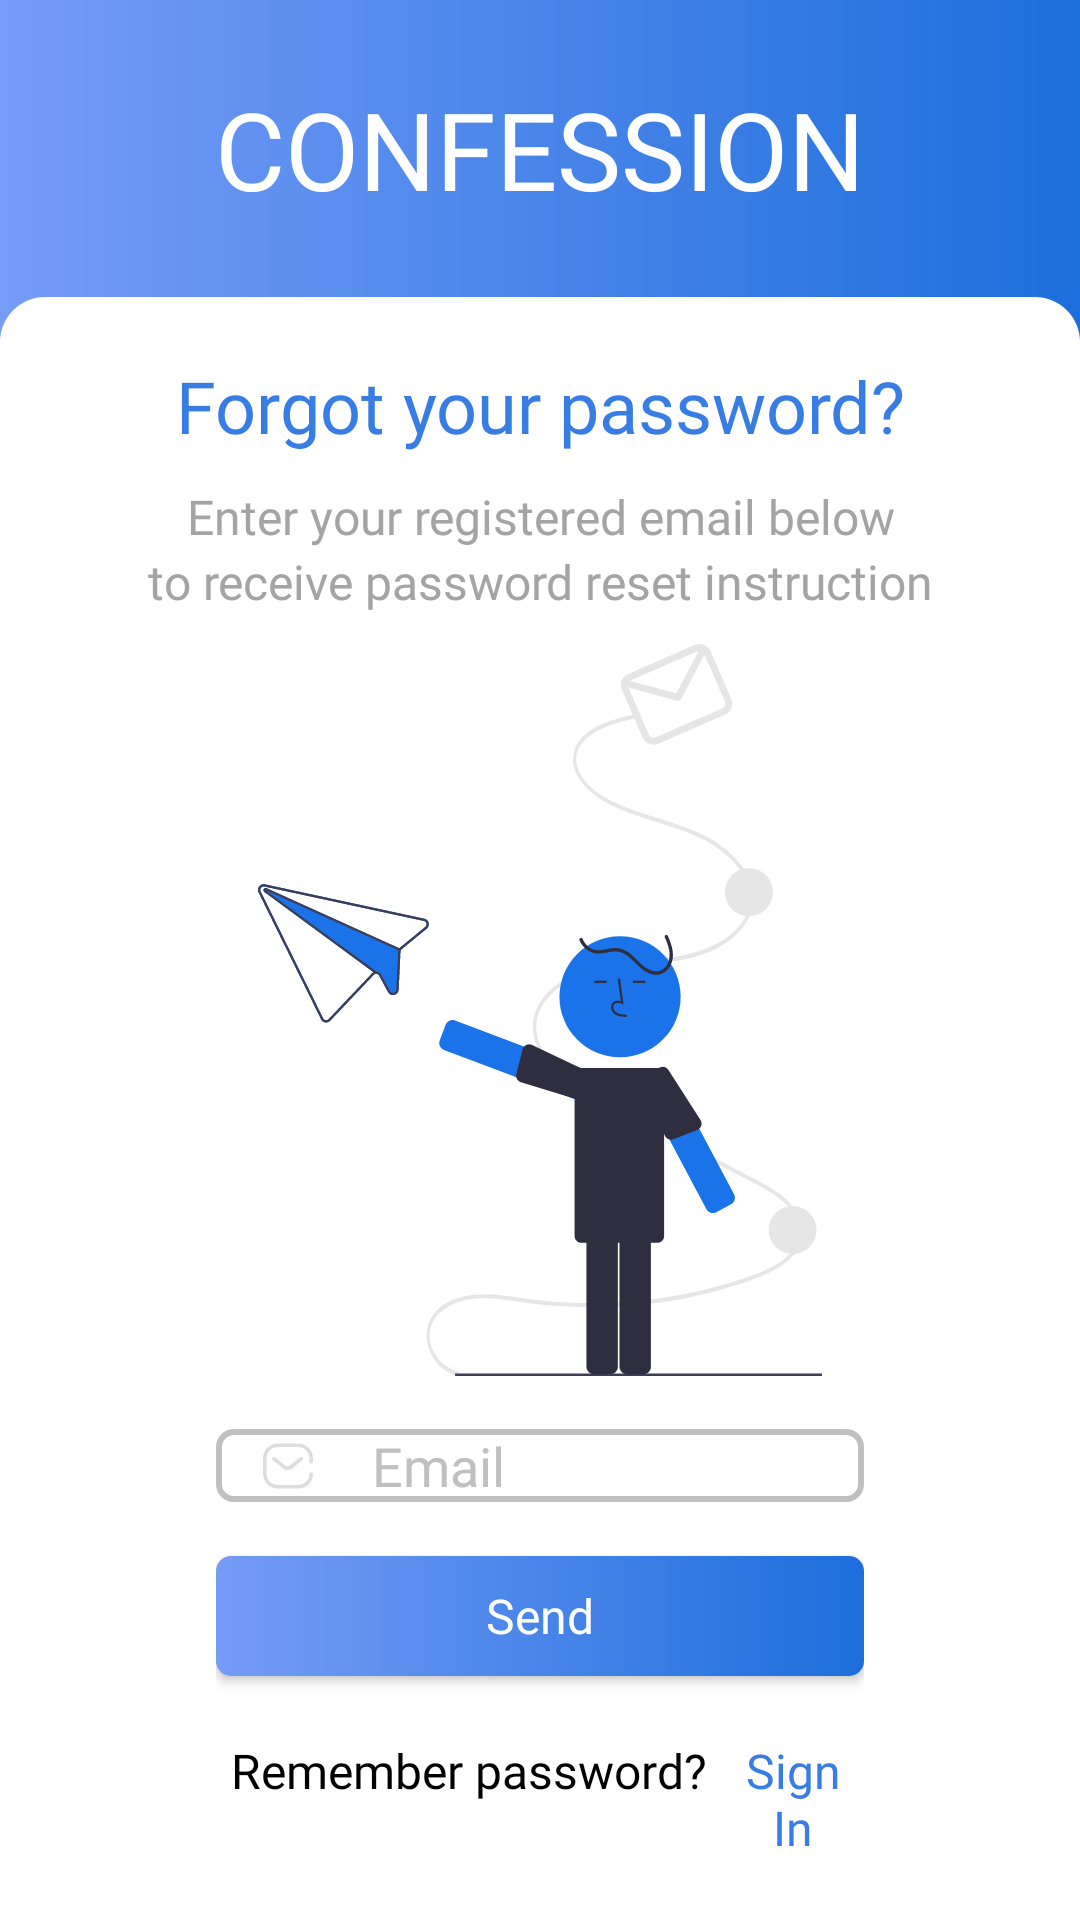

Android layout source for this screen:
<!-- AndroidManifest.xml: application theme Theme.Confession -->
<!-- res/layout/activity_forgot_password.xml -->
<?xml version="1.0" encoding="utf-8"?>
<LinearLayout xmlns:android="http://schemas.android.com/apk/res/android"
    xmlns:app="http://schemas.android.com/apk/res-auto"
    xmlns:tools="http://schemas.android.com/tools"
    android:layout_width="match_parent"
    android:layout_height="match_parent"
    android:background="@drawable/custom_bg_gradient_vert"
    android:orientation="vertical"
    android:weightSum="10"
    tools:context=".views.activities.ForgotPasswordActivity">

    <LinearLayout
        android:layout_width="match_parent"
        android:layout_height="wrap_content"

        android:layout_gravity="center_vertical"
        android:layout_weight="5"
        android:orientation="vertical">

        <TextView
            android:layout_width="match_parent"
            android:layout_height="0dp"
            android:layout_weight="1"
            android:fontFamily="@font/nunito_extra_bold"
            android:gravity="center_horizontal|center_vertical"
            android:text="@string/app_name_uppercase"
            android:textColor="@color/white"
            android:textSize="36sp" />
    </LinearLayout>

    <FrameLayout
        android:id="@+id/fragment_forgot_pass"
        android:layout_width="match_parent"
        android:layout_height="wrap_content"
        android:layout_weight="5"
        android:background="@drawable/custom_bg_shadow"
        android:outlineAmbientShadowColor="@color/black">

        <LinearLayout
            android:layout_width="match_parent"
            android:layout_height="match_parent"
            android:orientation="vertical"

            android:weightSum="10">

            <TextView
                android:layout_width="match_parent"
                android:layout_height="wrap_content"
                android:layout_weight="4"
                android:fontFamily="@font/nunito_bold"
                android:gravity="center_horizontal|bottom"
                android:text="@string/forgot_your_pass"
                android:textColor="@color/main_theme"
                android:textSize="24sp" />

            <LinearLayout
                android:layout_width="match_parent"
                android:layout_height="wrap_content"
                android:layout_marginTop="10dp"
                android:orientation="vertical">

                <TextView
                    android:layout_width="match_parent"
                    android:layout_height="wrap_content"
                    android:fontFamily="@font/nunito_regular"
                    android:gravity="center_horizontal|center_vertical"
                    android:text="@string/forgot_ypass_1"
                    android:textColor="#A4A4A4"
                    android:textSize="16sp" />

                <TextView
                    android:layout_width="match_parent"
                    android:layout_height="wrap_content"
                    android:fontFamily="@font/nunito_regular"
                    android:gravity="center_horizontal|center_vertical"
                    android:text="@string/forgot_ypass_2"
                    android:textColor="#A4A4A4"
                    android:textSize="16sp" />
            </LinearLayout>

            <LinearLayout
                android:layout_width="match_parent"
                android:layout_height="wrap_content"
                android:layout_weight="6"
                android:baselineAligned="false"
                android:gravity="center_horizontal"
                android:orientation="horizontal"
                android:weightSum="10">

                <LinearLayout
                    android:layout_width="0dp"
                    android:layout_height="match_parent"
                    android:layout_weight="6"
                    android:gravity="center_horizontal"
                    android:orientation="vertical">


                    <ImageView
                        android:layout_width="match_parent"
                        android:layout_height="wrap_content"
                        android:layout_marginTop="10dp"
                        android:contentDescription="sent email"
                        android:src="@drawable/img_undraw_letter_re_8m03_1" />

                    <com.google.android.material.textfield.TextInputLayout
                        android:layout_width="match_parent"
                        android:layout_height="40dp"
                        android:layout_marginTop="10dp"
                        android:theme="@style/EditTextLabel"
                        app:boxStrokeWidth="0dp"
                        app:boxStrokeWidthFocused="0dp"
                        app:hintEnabled="false"
                        app:startIconDrawable="@drawable/custom_email_icon">

                        <com.google.android.material.textfield.TextInputEditText
                            android:id="@+id/fp_email"
                            android:layout_width="match_parent"
                            android:layout_height="wrap_content"
                            android:background="@drawable/custom_edit_text"
                            android:fontFamily="@font/nunito_regular"
                            android:hint="@string/email"
                            android:inputType="textEmailAddress"

                            />
                    </com.google.android.material.textfield.TextInputLayout>


                    <androidx.appcompat.widget.AppCompatButton
                        android:id="@+id/fp_button"
                        android:layout_width="match_parent"
                        android:layout_height="40dp"
                        android:layout_marginTop="10dp"
                        android:background="@drawable/custom_bg_btn"
                        android:fontFamily="@font/nunito_regular"
                        android:text="Send"
                        android:textAllCaps="false"
                        android:textColor="@color/white"
                        android:textSize="16sp" />


                    <LinearLayout
                        android:layout_width="match_parent"
                        android:layout_height="match_parent"
                        android:gravity="bottom|center_horizontal"
                        android:orientation="horizontal">

                        <TextView
                            android:layout_width="wrap_content"
                            android:layout_height="wrap_content"

                            android:layout_marginBottom="10dp"
                            android:fontFamily="@font/nunito_regular"
                            android:paddingStart="5dp"
                            android:paddingEnd="0dp"
                            android:text="@string/remember_password"

                            android:textColor="@color/black"
                            android:textSize="16sp"

                            />

                        <TextView
                            android:id="@+id/txt_si_click"
                            android:layout_width="wrap_content"
                            android:layout_height="wrap_content"
                            android:layout_marginBottom="10dp"

                            android:clickable="true"

                            android:fontFamily="@font/nunito_bold"
                            android:onClick="onClick"
                            android:paddingStart="5dp"
                            android:paddingEnd="0dp"
                            android:text="@string/sign_in"
                            android:textAlignment="center"
                            android:textColor="@color/main_theme"
                            android:textSize="16sp" />
                    </LinearLayout>
                </LinearLayout>


            </LinearLayout>

        </LinearLayout>
    </FrameLayout>
</LinearLayout>
<!-- resources referenced by this layout -->
<resources>
  <color name="black">#FF000000</color>
  <color name="main_theme">#387DE4</color>
  <color name="white">#FFFFFFFF</color>
  <!-- drawable custom_bg_btn (drawable) -->
  <?xml version="1.0" encoding="utf-8"?>
  <shape xmlns:android="http://schemas.android.com/apk/res/android" android:shape="rectangle">
  
      <gradient android:startColor="#769CF6" android:endColor="#1C6EDC" android:type="linear" android:angle="360"/>
      <corners android:radius="5dp"/>
  </shape>
  <!-- drawable custom_bg_gradient_vert (drawable) -->
  <?xml version="1.0" encoding="utf-8"?>
  <shape xmlns:android="http://schemas.android.com/apk/res/android">
  
      <gradient android:startColor="#769CF6" android:endColor="#1C6EDC"/>
  </shape>
  <!-- drawable custom_bg_shadow (drawable) -->
  <?xml version="1.0" encoding="utf-8"?>
  <shape xmlns:android="http://schemas.android.com/apk/res/android">
      <solid android:color="@color/white"/>
      <corners android:topLeftRadius="15dp" android:topRightRadius="15dp"/>
  
  </shape>
  <!-- drawable custom_email_icon (drawable) -->
  <?xml version="1.0" encoding="utf-8"?>
  <selector xmlns:android="http://schemas.android.com/apk/res/android">
      <item android:state_focused="true" android:drawable="@drawable/ic_message_focus"/>
      <item android:state_focused="false" android:drawable="@drawable/ic_message"/>
  </selector>
  <string name="app_name_uppercase">CONFESSION</string>
  <string name="email">Email</string>
  <string name="forgot_your_pass">Forgot your password?</string>
  <string name="forgot_ypass_1">Enter your registered email below </string>
  <string name="forgot_ypass_2">to receive password reset instruction</string>
  <string name="remember_password">Remember password?</string>
  <string name="sign_in">Sign In</string>
  <style name="EditTextLabel" parent="Theme.AppCompat.DayNight.DarkActionBar">
          <item name="android:textColorHint">@color/edit_no_focus</item>
          <item name="android:textSize">18sp</item>
  
          <item name="android:colorAccent">@color/edit_focus</item>
          <item name="android:colorControlNormal">@color/edit_no_focus</item>
          <item name="android:colorControlActivated">@color/edit_focus</item>
  
          <item name="colorOnSurface">@color/edit_no_focus</item>
          <item name="colorPrimary">@color/edit_focus</item>
      </style>
  <style name="Theme.Confession" parent="Theme.MaterialComponents.DayNight.NoActionBar">
          
          <item name="colorPrimary">@color/purple_500</item>
          <item name="colorPrimaryVariant">@color/white</item>
          <item name="colorPrimaryDark">@color/white</item>
          <item name="colorOnPrimary">#661E1C1C</item>
          <item name="android:windowLightStatusBar">true</item>
  
          
          <item name="colorSecondary">@color/teal_200</item>
          <item name="colorSecondaryVariant">@color/teal_700</item>
          <item name="colorOnSecondary">@color/black</item>
          
          <item name="android:statusBarColor" tools:targetApi="l">?attr/colorPrimaryVariant</item>
          <item name="android:navigationBarColor">@color/white</item>
          <item name="android:navigationBarDividerColor">@color/white</item>
          <item name="android:windowLightNavigationBar">true</item>
  
          
  
  
      </style>
  <color name="edit_focus">#152E71</color>
  <color name="edit_no_focus">#C0C0C0</color>
  <color name="purple_500">#FF6200EE</color>
  <color name="teal_200">#FF03DAC5</color>
  <color name="teal_700">#FF018786</color>
</resources>
